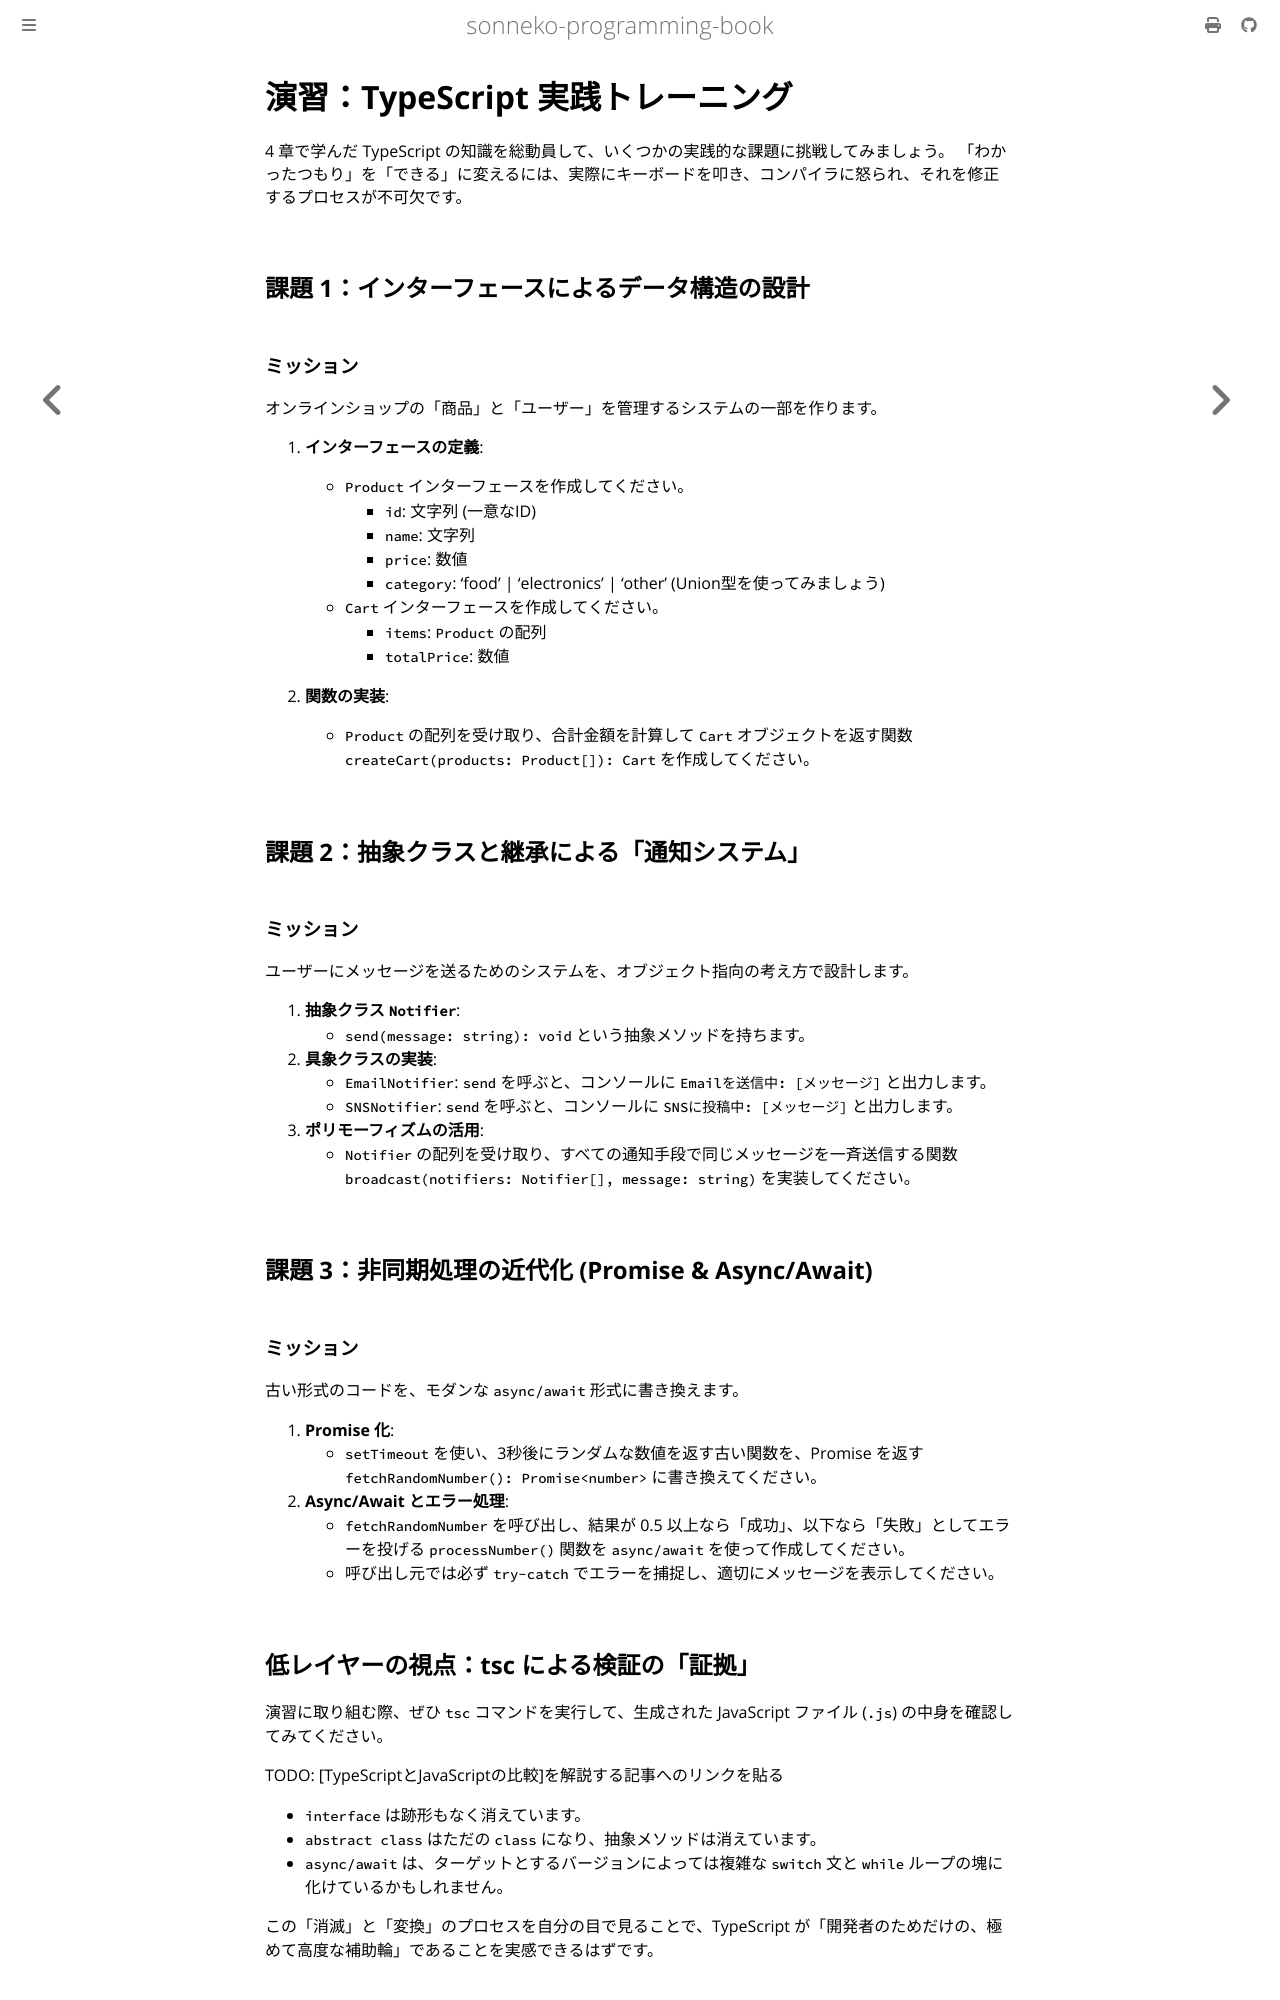

repository: sonneko/programming-book · page: html/4-basic-ts/017.html · generator: mdbook

# 演習：TypeScript 実践トレーニング

4 章で学んだ TypeScript の知識を総動員して、いくつかの実践的な課題に挑戦してみましょう。
「わかったつもり」を「できる」に変えるには、実際にキーボードを叩き、コンパイラに怒られ、それを修正するプロセスが不可欠です。

## 課題 1：インターフェースによるデータ構造の設計

### ミッション
オンラインショップの「商品」と「ユーザー」を管理するシステムの一部を作ります。

1. **インターフェースの定義**:
   - `Product` インターフェースを作成してください。
     - `id`: 文字列 (一意なID)
     - `name`: 文字列
     - `price`: 数値
     - `category`: 'food' | 'electronics' | 'other' (Union型を使ってみましょう)
   - `Cart` インターフェースを作成してください。
     - `items`: `Product` の配列
     - `totalPrice`: 数値

2. **関数の実装**:
   - `Product` の配列を受け取り、合計金額を計算して `Cart` オブジェクトを返す関数 `createCart(products: Product[]): Cart` を作成してください。

## 課題 2：抽象クラスと継承による「通知システム」

### ミッション
ユーザーにメッセージを送るためのシステムを、オブジェクト指向の考え方で設計します。

1. **抽象クラス `Notifier`**:
   - `send(message: string): void` という抽象メソッドを持ちます。
2. **具象クラスの実装**:
   - `EmailNotifier`: `send` を呼ぶと、コンソールに `Emailを送信中: [メッセージ]` と出力します。
   - `SNSNotifier`: `send` を呼ぶと、コンソールに `SNSに投稿中: [メッセージ]` と出力します。
3. **ポリモーフィズムの活用**:
   - `Notifier` の配列を受け取り、すべての通知手段で同じメッセージを一斉送信する関数 `broadcast(notifiers: Notifier[], message: string)` を実装してください。

## 課題 3：非同期処理の近代化 (Promise & Async/Await)

### ミッション
古い形式のコードを、モダンな `async/await` 形式に書き換えます。

1. **Promise 化**:
   - `setTimeout` を使い、3秒後にランダムな数値を返す古い関数を、Promise を返す `fetchRandomNumber(): Promise<number>` に書き換えてください。
2. **Async/Await とエラー処理**:
   - `fetchRandomNumber` を呼び出し、結果が 0.5 以上なら「成功」、以下なら「失敗」としてエラーを投げる `processNumber()` 関数を `async/await` を使って作成してください。
   - 呼び出し元では必ず `try-catch` でエラーを捕捉し、適切にメッセージを表示してください。
